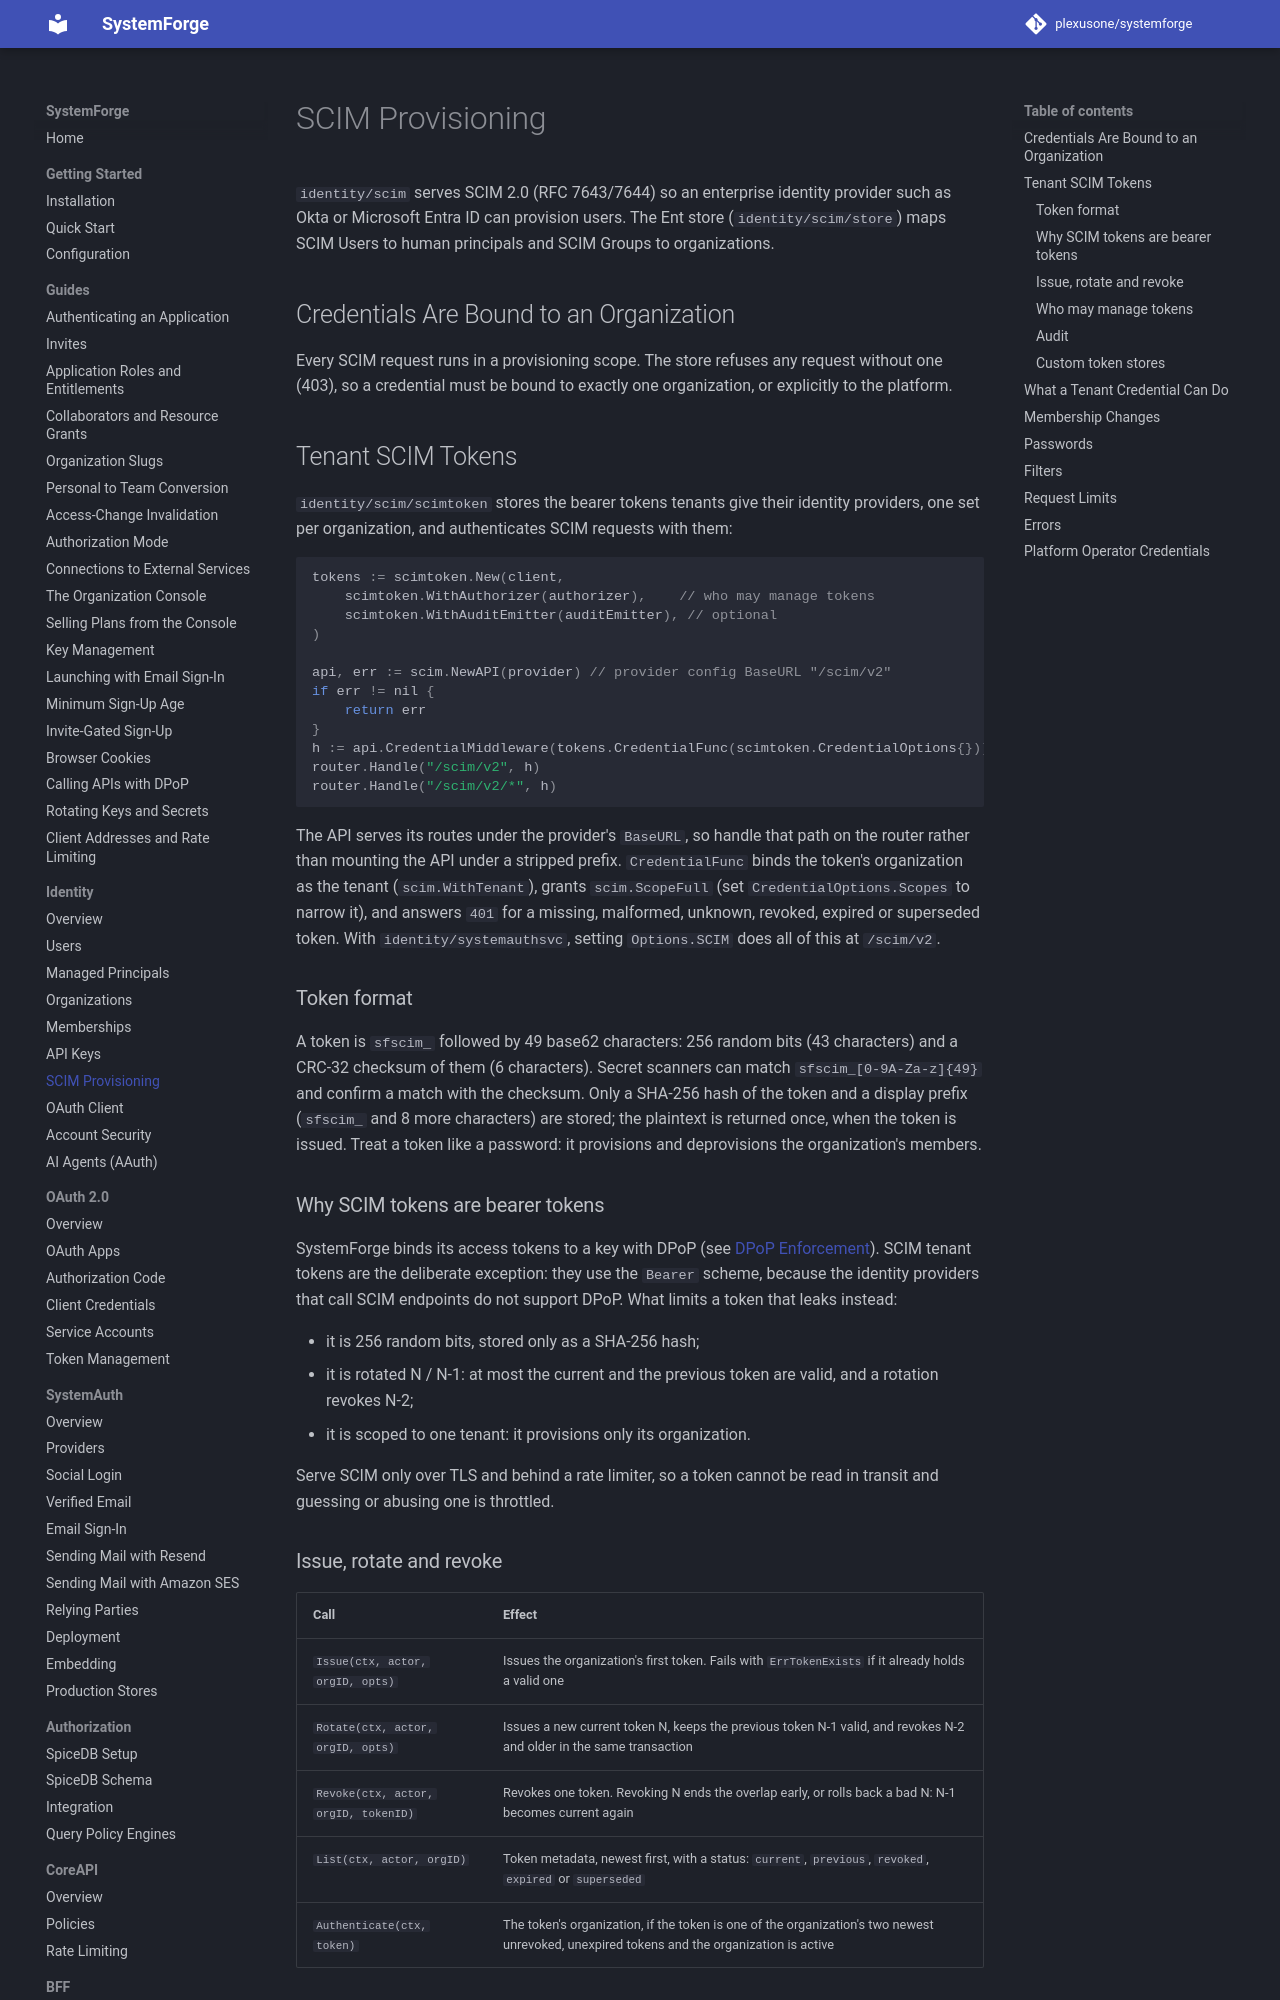

repository: plexusone/systemforge · page: identity/scim/index.html · generator: mkdocs

# SCIM Provisioning

`identity/scim` serves SCIM 2.0 (RFC 7643/7644) so an enterprise identity
provider such as Okta or Microsoft Entra ID can provision users. The Ent store
(`identity/scim/store`) maps SCIM Users to human principals and SCIM Groups to
organizations.

## Credentials Are Bound to an Organization

Every SCIM request runs in a provisioning scope. The store refuses any
request without one (403), so a credential must be bound to exactly one
organization, or explicitly to the platform.

## Tenant SCIM Tokens

`identity/scim/scimtoken` stores the bearer tokens tenants give their
identity providers, one set per organization, and authenticates SCIM
requests with them:

```go
tokens := scimtoken.New(client,
    scimtoken.WithAuthorizer(authorizer),    // who may manage tokens
    scimtoken.WithAuditEmitter(auditEmitter), // optional
)

api, err := scim.NewAPI(provider) // provider config BaseURL "/scim/v2"
if err != nil {
    return err
}
h := api.CredentialMiddleware(tokens.CredentialFunc(scimtoken.CredentialOptions{}))(api)
router.Handle("/scim/v2", h)
router.Handle("/scim/v2/*", h)
```

The API serves its routes under the provider's `BaseURL`, so handle that
path on the router rather than mounting the API under a stripped prefix.
`CredentialFunc` binds the token's organization as the tenant
(`scim.WithTenant`), grants `scim.ScopeFull` (set
`CredentialOptions.Scopes` to narrow it), and answers `401` for a missing,
malformed, unknown, revoked, expired or superseded token. With
`identity/systemauthsvc`, setting `Options.SCIM` does all of this at
`/scim/v2`.

### Token format

A token is `sfscim_` followed by 49 base62 characters: 256 random bits
(43 characters) and a CRC-32 checksum of them (6 characters). Secret
scanners can match `sfscim_[0-9A-Za-z]{49}` and confirm a match with the
checksum. Only a SHA-256 hash of the token and a display prefix (`sfscim_`
and 8 more characters) are stored; the plaintext is returned once, when
the token is issued. Treat a token like a password: it provisions and
deprovisions the organization's members.

### Why SCIM tokens are bearer tokens

SystemForge binds its access tokens to a key with DPoP (see
[DPoP Enforcement](../session/dpop.md)). SCIM tenant tokens are the
deliberate exception: they use the `Bearer` scheme, because the identity
providers that call SCIM endpoints do not support DPoP. What limits a token
that leaks instead:

- it is 256 random bits, stored only as a SHA-256 hash;
- it is rotated N / N-1: at most the current and the previous token are
  valid, and a rotation revokes N-2;
- it is scoped to one tenant: it provisions only its organization.

Serve SCIM only over TLS and behind a rate limiter, so a token cannot be
read in transit and guessing or abusing one is throttled.
